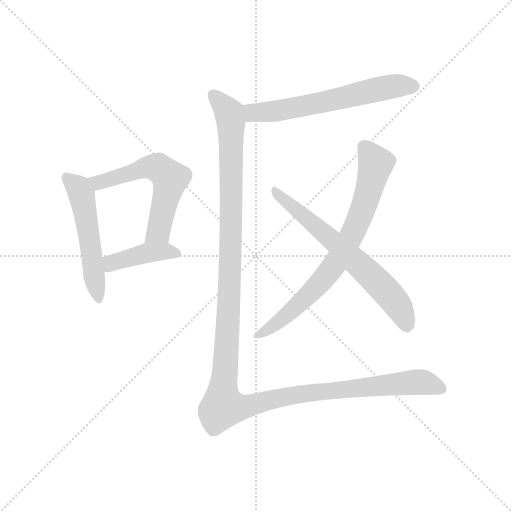
t = 0.00 s
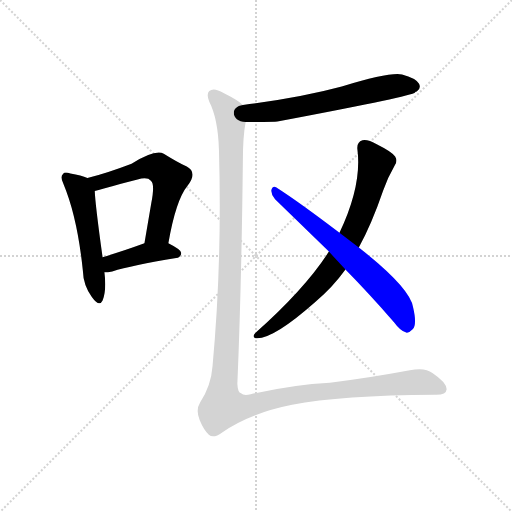
t = 4.44 s
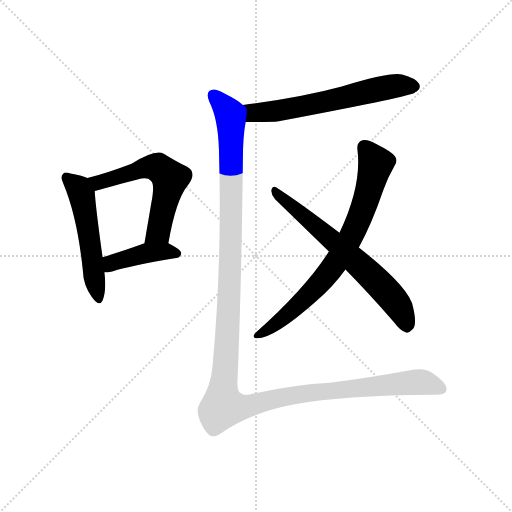
t = 4.64 s
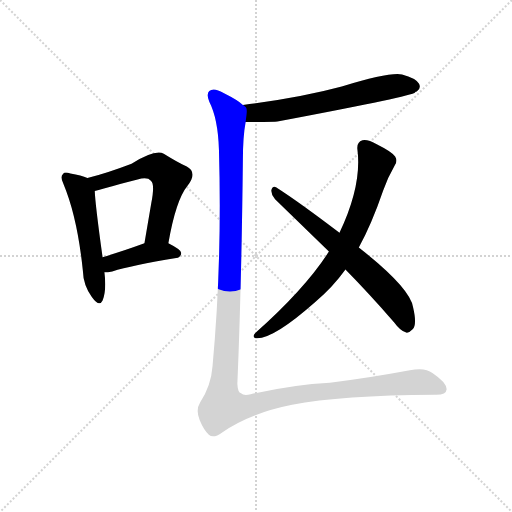
t = 4.85 s
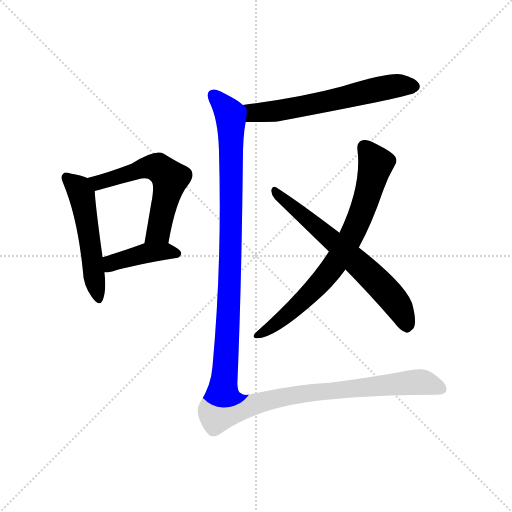
t = 5.05 s
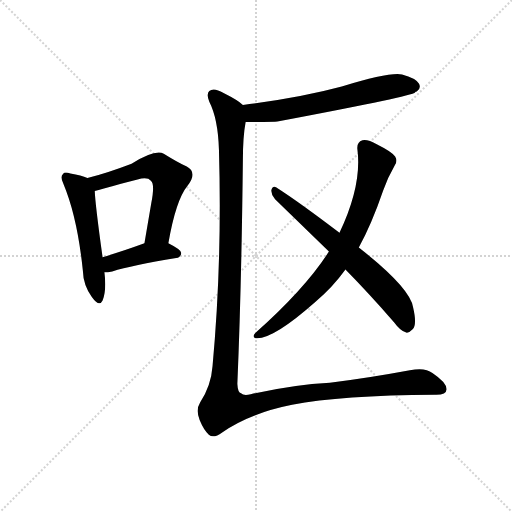
t = 5.85 s

The animated SVG that drew these frames (rendered in a browser with its animation timeline set to each time). Animation: 7 CSS @keyframes rules; one cycle of 5.85 s.

<svg version="1.1" viewBox="0 0 1024 1024" xmlns="http://www.w3.org/2000/svg">
  <g stroke="lightgray" stroke-dasharray="1,1" stroke-width="1" transform="scale(4, 4)">
    <line x1="0" y1="0" x2="256" y2="256"></line>
    <line x1="256" y1="0" x2="0" y2="256"></line>
    <line x1="128" y1="0" x2="128" y2="256"></line>
    <line x1="0" y1="128" x2="256" y2="128"></line>
  </g>
  <g transform="scale(0.92, -0.92) translate(60, -850)">
    <style type="text/css">
      
        @keyframes keyframes0 {
          from {
            stroke: blue;
            stroke-dashoffset: 532;
            stroke-width: 128;
          }
          63% {
            animation-timing-function: step-end;
            stroke: blue;
            stroke-dashoffset: 0;
            stroke-width: 128;
          }
          to {
            stroke: black;
            stroke-width: 1024;
          }
        }
        #make-me-a-hanzi-animation-0 {
          animation: keyframes0 0.6829427083333334s both;
          animation-delay: 0s;
          animation-timing-function: linear;
        }
      
        @keyframes keyframes1 {
          from {
            stroke: blue;
            stroke-dashoffset: 592;
            stroke-width: 128;
          }
          66% {
            animation-timing-function: step-end;
            stroke: blue;
            stroke-dashoffset: 0;
            stroke-width: 128;
          }
          to {
            stroke: black;
            stroke-width: 1024;
          }
        }
        #make-me-a-hanzi-animation-1 {
          animation: keyframes1 0.7317708333333334s both;
          animation-delay: 0.6829427083333334s;
          animation-timing-function: linear;
        }
      
        @keyframes keyframes2 {
          from {
            stroke: blue;
            stroke-dashoffset: 420;
            stroke-width: 128;
          }
          58% {
            animation-timing-function: step-end;
            stroke: blue;
            stroke-dashoffset: 0;
            stroke-width: 128;
          }
          to {
            stroke: black;
            stroke-width: 1024;
          }
        }
        #make-me-a-hanzi-animation-2 {
          animation: keyframes2 0.591796875s both;
          animation-delay: 1.4147135416666667s;
          animation-timing-function: linear;
        }
      
        @keyframes keyframes3 {
          from {
            stroke: blue;
            stroke-dashoffset: 630;
            stroke-width: 128;
          }
          67% {
            animation-timing-function: step-end;
            stroke: blue;
            stroke-dashoffset: 0;
            stroke-width: 128;
          }
          to {
            stroke: black;
            stroke-width: 1024;
          }
        }
        #make-me-a-hanzi-animation-3 {
          animation: keyframes3 0.7626953125s both;
          animation-delay: 2.006510416666667s;
          animation-timing-function: linear;
        }
      
        @keyframes keyframes4 {
          from {
            stroke: blue;
            stroke-dashoffset: 769;
            stroke-width: 128;
          }
          71% {
            animation-timing-function: step-end;
            stroke: blue;
            stroke-dashoffset: 0;
            stroke-width: 128;
          }
          to {
            stroke: black;
            stroke-width: 1024;
          }
        }
        #make-me-a-hanzi-animation-4 {
          animation: keyframes4 0.8758138020833334s both;
          animation-delay: 2.769205729166667s;
          animation-timing-function: linear;
        }
      
        @keyframes keyframes5 {
          from {
            stroke: blue;
            stroke-dashoffset: 669;
            stroke-width: 128;
          }
          69% {
            animation-timing-function: step-end;
            stroke: blue;
            stroke-dashoffset: 0;
            stroke-width: 128;
          }
          to {
            stroke: black;
            stroke-width: 1024;
          }
        }
        #make-me-a-hanzi-animation-5 {
          animation: keyframes5 0.79443359375s both;
          animation-delay: 3.6450195312500004s;
          animation-timing-function: linear;
        }
      
        @keyframes keyframes6 {
          from {
            stroke: blue;
            stroke-dashoffset: 1426;
            stroke-width: 128;
          }
          82% {
            animation-timing-function: step-end;
            stroke: blue;
            stroke-dashoffset: 0;
            stroke-width: 128;
          }
          to {
            stroke: black;
            stroke-width: 1024;
          }
        }
        #make-me-a-hanzi-animation-6 {
          animation: keyframes6 1.4104817708333333s both;
          animation-delay: 4.439453125s;
          animation-timing-function: linear;
        }
      
    </style>
    
      <path d="M 130 463 Q 117 469 93 473 Q 80 477 77 472 Q 70 466 78 450 Q 108 378 120 263 Q 121 229 140 204 Q 156 182 163 197 Q 172 219 167 258 L 163 291 Q 147 406 146 435 C 145 457 145 457 130 463 Z" fill="lightgray"></path>
    
      <path d="M 306 321 Q 322 415 348 447 Q 370 475 346 488 Q 325 498 296 516 Q 277 526 226 494 Q 171 473 130 463 C 101 456 117 429 146 435 Q 153 436 166 440 Q 206 452 239 460 Q 261 466 268 457 Q 277 450 269 409 L 254 321 C 249 291 301 291 306 321 Z" fill="lightgray"></path>
    
      <path d="M 167 258 Q 174 258 184 260 Q 227 273 323 289 Q 333 290 334 300 Q 334 307 306 321 C 284 332 282 331 254 321 Q 202 302 163 291 C 134 283 137 256 167 258 Z" fill="lightgray"></path>
    
      <path d="M 474 585 Q 537 585 543 586 Q 814 637 841 648 Q 844 651 846 651 Q 856 658 851 668 Q 844 680 814 688 Q 789 694 683 662 Q 590 637 468 622 C 438 618 444 585 474 585 Z" fill="lightgray"></path>
    
      <path d="M 720 312 Q 748 363 773 436 Q 783 464 798 490 Q 805 500 799 510 Q 792 520 760 536 Q 738 548 728 545 Q 715 541 717 525 Q 727 447 678 344 L 655 303 Q 603 222 495 126 Q 488 119 494 115 Q 530 109 626 194 Q 663 225 691 264 L 720 312 Z" fill="lightgray"></path>
    
      <path d="M 691 264 Q 742 212 797 149 Q 810 131 823 127 Q 830 126 837 134 Q 847 144 838 182 Q 832 224 720 312 L 678 344 Q 590 411 540 443 Q 533 447 530 437 Q 529 427 538 417 L 655 303 L 691 264 Z" fill="lightgray"></path>
    
      <path d="M 468 622 Q 458 632 426 648 Q 404 661 395 652 Q 388 645 395 629 Q 414 592 416 524 Q 423 280 402 54 Q 399 12 375 -25 Q 365 -41 374 -63 Q 383 -85 394 -95 Q 404 -104 423 -90 Q 484 -48 575 -30 Q 681 -9 885 -8 Q 910 -9 911 4 Q 910 19 880 39 Q 864 52 831 45 Q 734 27 657 18 Q 578 14 485 -7 Q 470 -11 464 -5 Q 457 -4 456 15 Q 465 229 468 502 Q 468 553 474 585 C 478 615 478 616 468 622 Z" fill="lightgray"></path>
    
    
      <clipPath id="make-me-a-hanzi-clip-0">
        <path d="M 130 463 Q 117 469 93 473 Q 80 477 77 472 Q 70 466 78 450 Q 108 378 120 263 Q 121 229 140 204 Q 156 182 163 197 Q 172 219 167 258 L 163 291 Q 147 406 146 435 C 145 457 145 457 130 463 Z"></path>
      </clipPath>
      <path clip-path="url(#make-me-a-hanzi-clip-0)" d="M 84 464 L 107 445 L 117 427 L 152 204" fill="none" id="make-me-a-hanzi-animation-0" stroke-dasharray="404 808" stroke-linecap="round"></path>
    
      <clipPath id="make-me-a-hanzi-clip-1">
        <path d="M 306 321 Q 322 415 348 447 Q 370 475 346 488 Q 325 498 296 516 Q 277 526 226 494 Q 171 473 130 463 C 101 456 117 429 146 435 Q 153 436 166 440 Q 206 452 239 460 Q 261 466 268 457 Q 277 450 269 409 L 254 321 C 249 291 301 291 306 321 Z"></path>
      </clipPath>
      <path clip-path="url(#make-me-a-hanzi-clip-1)" d="M 137 461 L 156 453 L 264 487 L 286 484 L 300 473 L 310 462 L 286 353 L 261 327" fill="none" id="make-me-a-hanzi-animation-1" stroke-dasharray="464 928" stroke-linecap="round"></path>
    
      <clipPath id="make-me-a-hanzi-clip-2">
        <path d="M 167 258 Q 174 258 184 260 Q 227 273 323 289 Q 333 290 334 300 Q 334 307 306 321 C 284 332 282 331 254 321 Q 202 302 163 291 C 134 283 137 256 167 258 Z"></path>
      </clipPath>
      <path clip-path="url(#make-me-a-hanzi-clip-2)" d="M 171 264 L 188 281 L 261 300 L 300 304 L 325 298" fill="none" id="make-me-a-hanzi-animation-2" stroke-dasharray="292 584" stroke-linecap="round"></path>
    
      <clipPath id="make-me-a-hanzi-clip-3">
        <path d="M 474 585 Q 537 585 543 586 Q 814 637 841 648 Q 844 651 846 651 Q 856 658 851 668 Q 844 680 814 688 Q 789 694 683 662 Q 590 637 468 622 C 438 618 444 585 474 585 Z"></path>
      </clipPath>
      <path clip-path="url(#make-me-a-hanzi-clip-3)" d="M 477 617 L 488 606 L 552 609 L 774 659 L 816 665 L 840 662" fill="none" id="make-me-a-hanzi-animation-3" stroke-dasharray="502 1004" stroke-linecap="round"></path>
    
      <clipPath id="make-me-a-hanzi-clip-4">
        <path d="M 720 312 Q 748 363 773 436 Q 783 464 798 490 Q 805 500 799 510 Q 792 520 760 536 Q 738 548 728 545 Q 715 541 717 525 Q 727 447 678 344 L 655 303 Q 603 222 495 126 Q 488 119 494 115 Q 530 109 626 194 Q 663 225 691 264 L 720 312 Z"></path>
      </clipPath>
      <path clip-path="url(#make-me-a-hanzi-clip-4)" d="M 732 530 L 757 494 L 733 407 L 694 319 L 665 272 L 604 201 L 544 149 L 498 120" fill="none" id="make-me-a-hanzi-animation-4" stroke-dasharray="641 1282" stroke-linecap="round"></path>
    
      <clipPath id="make-me-a-hanzi-clip-5">
        <path d="M 691 264 Q 742 212 797 149 Q 810 131 823 127 Q 830 126 837 134 Q 847 144 838 182 Q 832 224 720 312 L 678 344 Q 590 411 540 443 Q 533 447 530 437 Q 529 427 538 417 L 655 303 L 691 264 Z"></path>
      </clipPath>
      <path clip-path="url(#make-me-a-hanzi-clip-5)" d="M 539 433 L 746 252 L 798 196 L 825 141" fill="none" id="make-me-a-hanzi-animation-5" stroke-dasharray="541 1082" stroke-linecap="round"></path>
    
      <clipPath id="make-me-a-hanzi-clip-6">
        <path d="M 468 622 Q 458 632 426 648 Q 404 661 395 652 Q 388 645 395 629 Q 414 592 416 524 Q 423 280 402 54 Q 399 12 375 -25 Q 365 -41 374 -63 Q 383 -85 394 -95 Q 404 -104 423 -90 Q 484 -48 575 -30 Q 681 -9 885 -8 Q 910 -9 911 4 Q 910 19 880 39 Q 864 52 831 45 Q 734 27 657 18 Q 578 14 485 -7 Q 470 -11 464 -5 Q 457 -4 456 15 Q 465 229 468 502 Q 468 553 474 585 C 478 615 478 616 468 622 Z"></path>
      </clipPath>
      <path clip-path="url(#make-me-a-hanzi-clip-6)" d="M 404 643 L 438 604 L 442 584 L 440 260 L 425 -33 L 467 -35 L 607 -4 L 828 18 L 862 19 L 899 6" fill="none" id="make-me-a-hanzi-animation-6" stroke-dasharray="1298 2596" stroke-linecap="round"></path>
    
  </g>
</svg>
